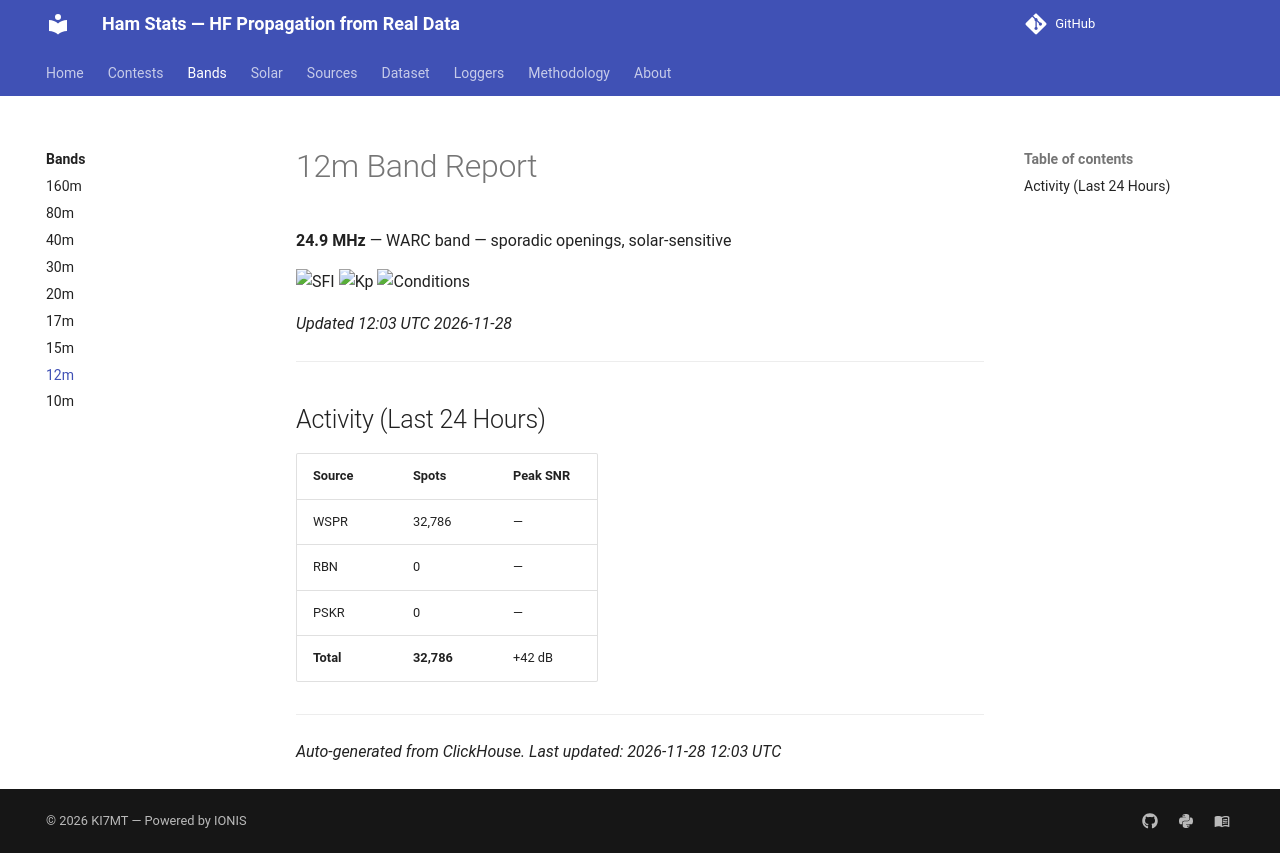

repository: IONIS-AI/ionis-hamstats · page: bands/12m/index.html · generator: mkdocs

---
description: >-
  12m band (24.9 MHz) propagation report with live conditions,
  spot counts from WSPR/RBN/PSK Reporter, and IONIS neural network predictions.
  Updated every 3 hours from 14 billion real observations.
---

# 12m Band Report

**24.9 MHz** — WARC band — sporadic openings, solar-sensitive

![SFI](https://img.shields.io/badge/SFI_91-Moderate-ffea00?style=flat-square)
![Kp](https://img.shields.io/badge/Kp_3.33-Unsettled-ffea00?style=flat-square)
![Conditions](https://img.shields.io/badge/Conditions-Unsettled-ffea00?style=flat-square)

*Updated 12:03 UTC 2026-11-28*

---

## Activity (Last 24 Hours)

| Source | Spots | Peak SNR |
|--------|-------|----------|
| WSPR | 32,786 | — |
| RBN | 0 | — |
| PSKR | 0 | — |
| **Total** | **32,786** | +42 dB |

---

*Auto-generated from ClickHouse. Last updated: 2026-11-28 12:03 UTC*
